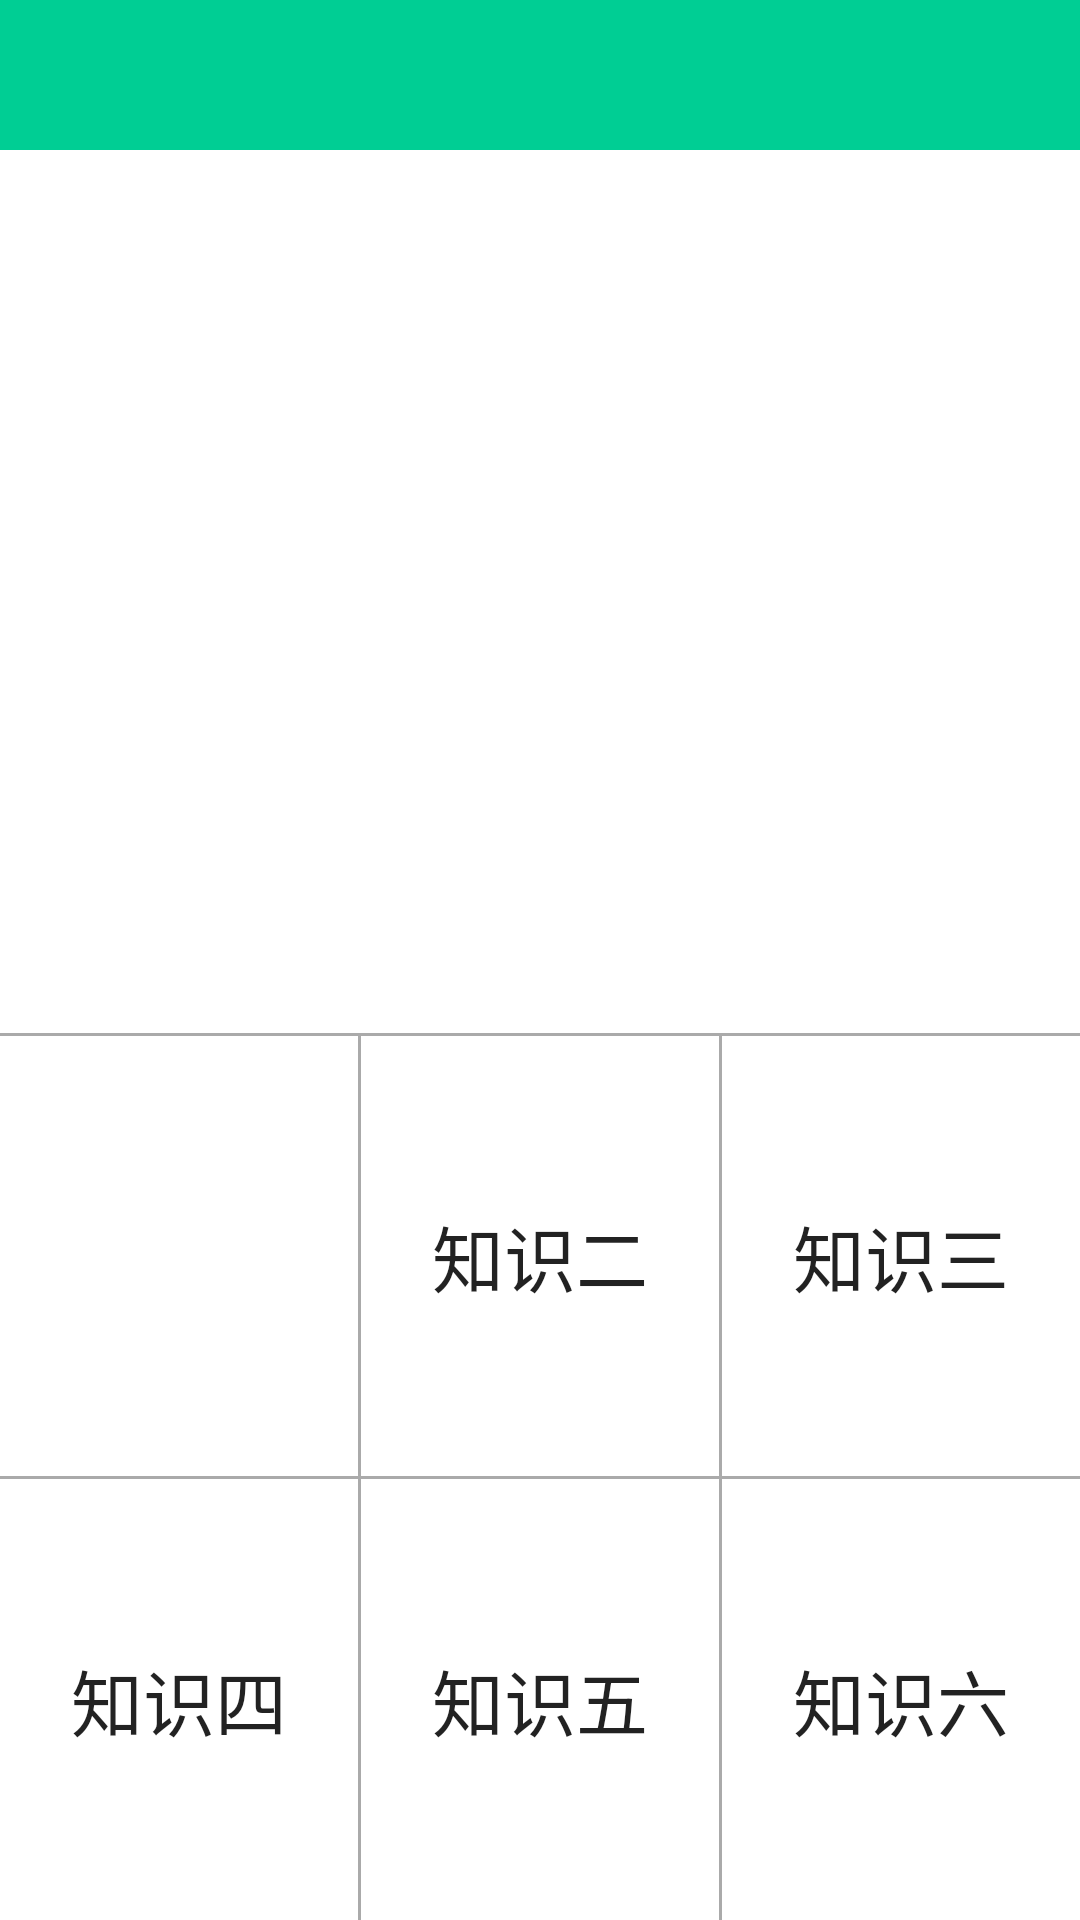

This screen was rendered from an Android layout file. Write that file and the resources it references.
<!-- AndroidManifest.xml: application theme TimeTheme -->
<!-- res/layout/activity_main.xml -->
<?xml version="1.0" encoding="utf-8"?>
<LinearLayout xmlns:android="http://schemas.android.com/apk/res/android"
    android:layout_width="match_parent"
    android:layout_height="match_parent"
    android:orientation="vertical">

    

    <include layout="@layout/activity_top"></include>

    <LinearLayout
        android:layout_width="match_parent"
        android:layout_height="0dp"
        android:layout_weight="1"
        android:orientation="vertical">

        <FrameLayout
            android:layout_width="wrap_content"
            android:layout_height="wrap_content"
            >

        <android.support.v4.view.ViewPager
            android:id="@+id/viewpager"
            android:layout_width="match_parent"
            android:layout_height="match_parent" />

            <LinearLayout
                android:id="@+id/ll_points"
                android:layout_width="wrap_content"
                android:layout_height="wrap_content"
                android:layout_gravity="center|bottom"
                android:layout_marginBottom="10dp"

                android:orientation="horizontal">
            </LinearLayout>

        </FrameLayout>
    </LinearLayout>

    <View
        android:layout_width="match_parent"
        android:layout_height="1dp"
        android:background="#55000000"></View>

    <LinearLayout
        android:layout_width="match_parent"
        android:layout_height="0dp"
        android:layout_weight="1"
        android:orientation="vertical">

        <LinearLayout
            android:layout_width="match_parent"
            android:layout_height="0dp"
            android:layout_weight="1"
            android:orientation="horizontal">

            <TextView
                android:background="@drawable/textview_bg"
                android:id="@+id/tv_1"
                android:textColor="#DD000000"
                android:gravity="center"
                android:textSize="24sp"
                android:layout_width="0dp"
                android:layout_height="match_parent"
                android:layout_weight="1"
                android:text=""/>

            <View
                android:layout_width="1dp"
                android:layout_height="match_parent"
                android:background="#55000000"></View>

            <TextView
                android:background="@drawable/textview_bg"
                android:id="@+id/tv_2"
                android:textColor="#DD000000"
                android:gravity="center"
                android:textSize="24sp"
                android:layout_width="0dp"
                android:layout_height="match_parent"
                android:layout_weight="1"
                android:text="知识二"/>

            <View
                android:layout_width="1dp"
                android:layout_height="match_parent"
                android:background="#55000000"></View>

            <TextView
                android:background="@drawable/textview_bg"
                android:id="@+id/tv_3"
                android:textColor="#DD000000"
                android:gravity="center"
                android:textSize="24sp"
                android:layout_width="0dp"
                android:layout_height="match_parent"
                android:layout_weight="1"
                android:text="知识三"/>


        </LinearLayout>

        <View
            android:layout_width="match_parent"
            android:layout_height="1dp"
            android:background="#55000000"></View>

        <LinearLayout
            android:layout_width="match_parent"
            android:layout_height="0dp"
            android:layout_weight="1"
            android:orientation="horizontal">

            <TextView
                android:background="@drawable/textview_bg"
                android:id="@+id/tv_4"
                android:textColor="#DD000000"
                android:gravity="center"
                android:textSize="24sp"
                android:layout_width="0dp"
                android:layout_height="match_parent"
                android:layout_weight="1"
                android:text="知识四"/>

            <View
                android:layout_width="1dp"
                android:layout_height="match_parent"
                android:background="#55000000"></View>

            <TextView
                android:background="@drawable/textview_bg"
                android:id="@+id/tv_5"
                android:textColor="#DD000000"
                android:gravity="center"
                android:textSize="24sp"
                android:layout_width="0dp"
                android:layout_height="match_parent"
                android:layout_weight="1"
                android:text="知识五"/>

            <View
                android:layout_width="1dp"
                android:layout_height="match_parent"
                android:background="#55000000"></View>

            <TextView
                android:background="@drawable/textview_bg"
                android:id="@+id/tv_6"
                android:textColor="#DD000000"
                android:gravity="center"
                android:textSize="24sp"
                android:layout_width="0dp"
                android:layout_height="match_parent"
                android:layout_weight="1"
                android:text="知识六"/>

        </LinearLayout>

    </LinearLayout>


</LinearLayout>
<!-- res/layout/activity_top.xml (included above) -->
<?xml version="1.0" encoding="utf-8"?>
<LinearLayout xmlns:android="http://schemas.android.com/apk/res/android"
    android:layout_width="match_parent"
    android:layout_height="wrap_content"
    android:orientation="vertical">
    <RelativeLayout
        android:layout_width="match_parent"
        android:layout_height="50dp"
        android:background="#00CE94"
        android:gravity="center">

        <ImageView
            android:visibility="gone"
            android:padding="5dp"
            android:id="@+id/iv_back"
            android:layout_width="50dp"
            android:layout_height="match_parent"
            android:background="@drawable/back"/>

        <TextView
            android:id="@+id/tv_title"
            android:layout_width="match_parent"
            android:layout_height="wrap_content"
            android:gravity="center"
            android:padding="10dp"
            android:text=""
            android:textColor="#FFFFFF"
            android:textSize="24sp" />

        <TextView

            android:id="@+id/tv_right"
            android:layout_width="wrap_content"
            android:layout_height="wrap_content"
            android:layout_alignParentRight="true"
            android:layout_centerVertical="true"
            android:layout_marginRight="10dp"
            android:text=""
            android:textColor="#FFFFFF"
            android:textSize="18sp" />
    </RelativeLayout>

</LinearLayout>
<!-- resources referenced by this layout -->
<resources>
  <!-- drawable textview_bg (drawable) -->
  <?xml version="1.0" encoding="utf-8"?>
  <selector xmlns:android="http://schemas.android.com/apk/res/android">
      <item android:state_pressed="true">
          <color android:color="#999999"></color>
      </item>
  
      <item android:state_pressed="false">
          <color android:color="#ffffff"></color>
      </item>
  </selector>
  <style name="TimeTheme" parent="AppTimeTheme" />
  <style name="AppTimeTheme" parent="android:Theme.Holo.Light" />
</resources>
